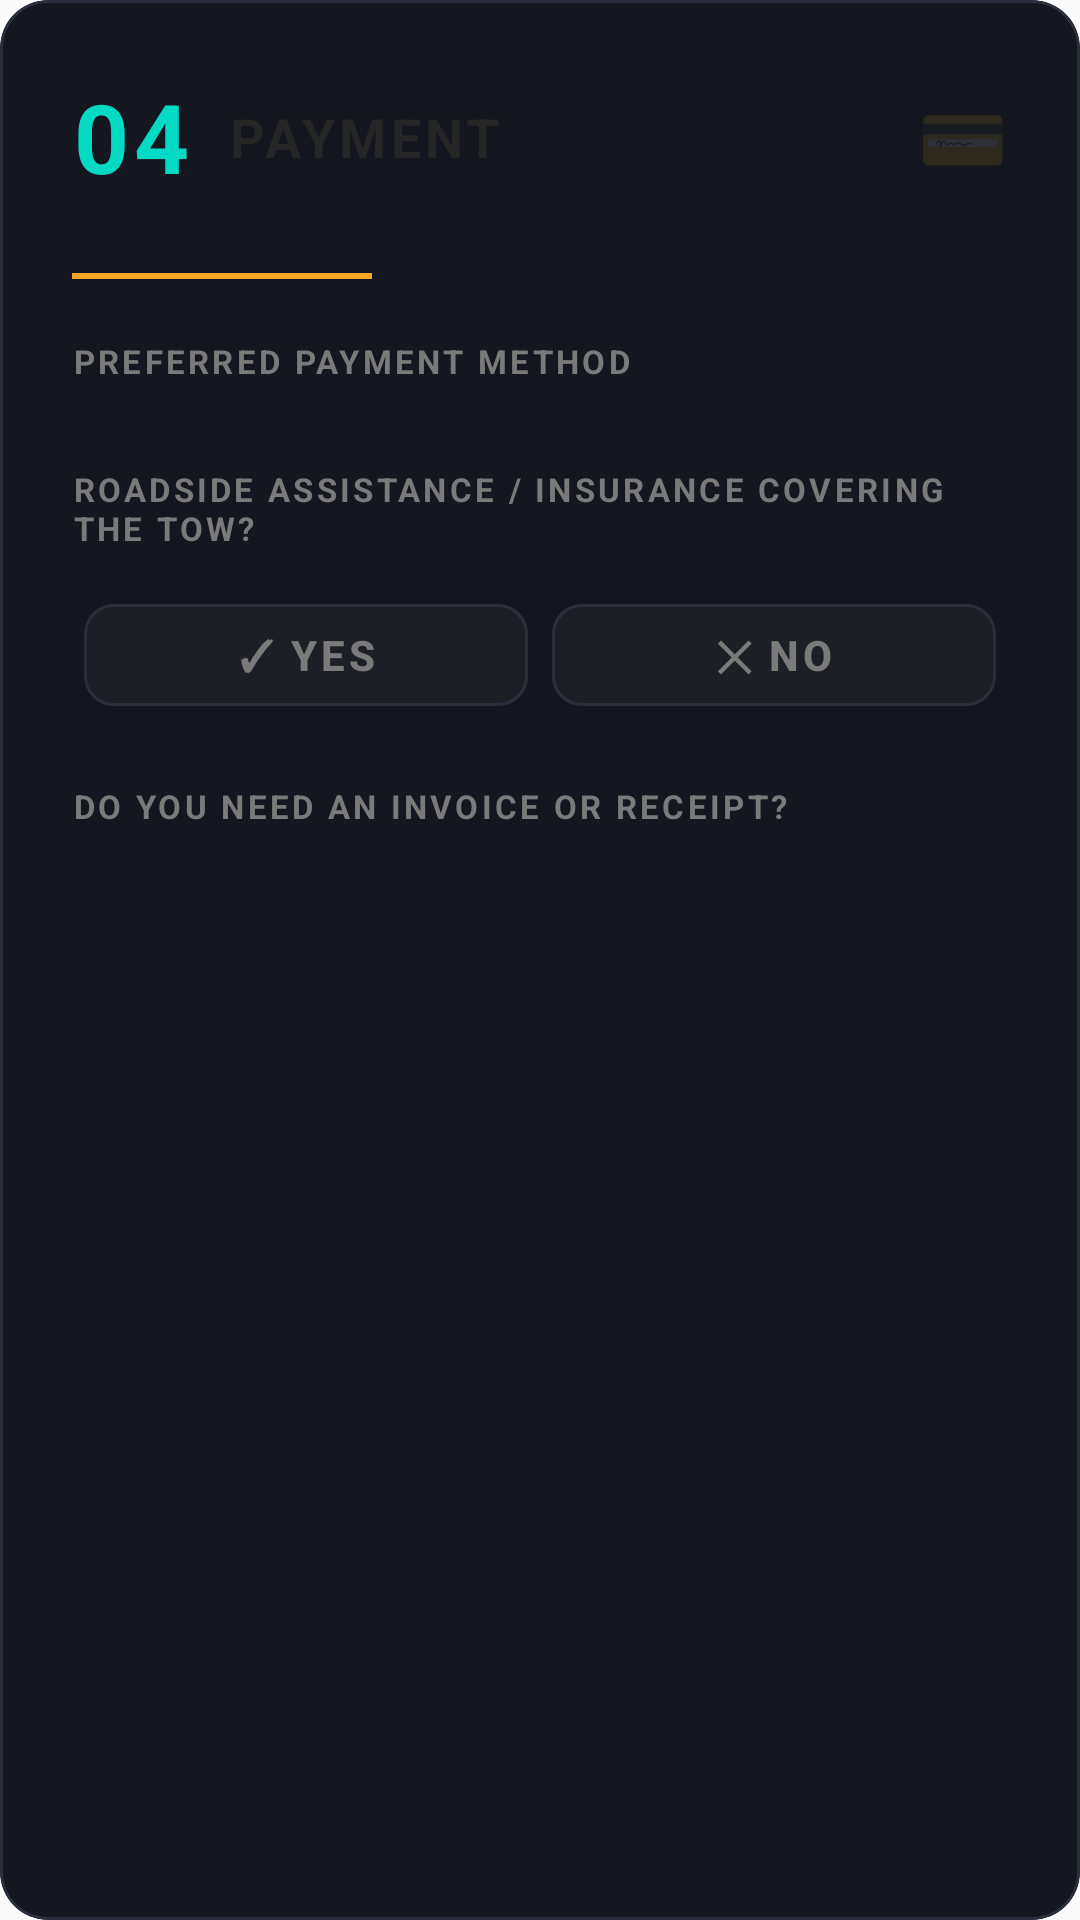

Reconstruct the res/layout file that produces this screen, plus the resources it refers to.
<!-- AndroidManifest.xml: application theme Theme.RideCare -->
<!-- res/layout/section_payment.xml -->
<?xml version="1.0" encoding="utf-8"?>
<com.google.android.material.card.MaterialCardView
    xmlns:android="http://schemas.android.com/apk/res/android"
    xmlns:app="http://schemas.android.com/apk/res-auto"
    style="@style/Widget.TowDispatch.SectionCard">

    <LinearLayout
        android:layout_width="match_parent"
        android:layout_height="wrap_content"
        android:orientation="vertical"
        android:padding="24dp">

        
        <LinearLayout
            android:layout_width="match_parent"
            android:layout_height="wrap_content"
            android:orientation="horizontal"
            android:gravity="center_vertical"
            android:layout_marginBottom="24dp">

            <TextView
                android:layout_width="wrap_content"
                android:layout_height="wrap_content"
                android:text="@string/num_04"
                style="@style/Widget.TowDispatch.SectionNumber" />

            <TextView
                android:layout_width="0dp"
                android:layout_height="wrap_content"
                android:layout_weight="1"
                android:text="@string/sec_payment"
                style="@style/Widget.TowDispatch.SectionTitle" />

            <TextView
                android:layout_width="wrap_content"
                android:layout_height="wrap_content"
                android:text="💳"
                android:textSize="24sp"
                android:alpha="0.2" />

        </LinearLayout>

        <View
            android:layout_width="100dp"
            android:layout_height="2dp"
            android:background="@color/accent_amber"
            android:layout_marginBottom="20dp" />

        
        <TextView
            android:layout_width="match_parent"
            android:layout_height="wrap_content"
            android:text="@string/label_payment_method"
            style="@style/Widget.TowDispatch.FieldLabel" />

        <com.google.android.material.chip.ChipGroup
            android:id="@+id/cgPayment"
            android:layout_width="match_parent"
            android:layout_height="wrap_content"
            android:layout_marginBottom="20dp"
            app:singleSelection="true"
            app:selectionRequired="false">

            <com.google.android.material.chip.Chip
                android:id="@+id/chipCash"
                style="@style/Widget.MaterialComponents.Chip.Choice"
                android:text="@string/btn_cash"
                app:chipBackgroundColor="@color/bg_steel"
                app:chipStrokeColor="@color/bg_border"
                app:chipStrokeWidth="1dp"
                app:checkedIconVisible="false"
                app:chipCornerRadius="50dp"
                android:textColor="@color/text_muted" />

            <com.google.android.material.chip.Chip
                android:id="@+id/chipCard"
                style="@style/Widget.MaterialComponents.Chip.Choice"
                android:text="@string/btn_card"
                app:chipBackgroundColor="@color/bg_steel"
                app:chipStrokeColor="@color/bg_border"
                app:chipStrokeWidth="1dp"
                app:checkedIconVisible="false"
                app:chipCornerRadius="50dp"
                android:textColor="@color/text_muted" />

            <com.google.android.material.chip.Chip
                android:id="@+id/chipEft"
                style="@style/Widget.MaterialComponents.Chip.Choice"
                android:text="@string/btn_eft"
                app:chipBackgroundColor="@color/bg_steel"
                app:chipStrokeColor="@color/bg_border"
                app:chipStrokeWidth="1dp"
                app:checkedIconVisible="false"
                app:chipCornerRadius="50dp"
                android:textColor="@color/text_muted" />

        </com.google.android.material.chip.ChipGroup>

        
        <TextView
            android:layout_width="match_parent"
            android:layout_height="wrap_content"
            android:text="@string/label_insurance"
            style="@style/Widget.TowDispatch.FieldLabel" />

        <LinearLayout
            android:id="@+id/rgInsurance"
            android:layout_width="match_parent"
            android:layout_height="wrap_content"
            android:orientation="horizontal"
            android:layout_marginBottom="16dp">

            <com.google.android.material.button.MaterialButton
                android:id="@+id/btnInsuranceYes"
                style="@style/Widget.TowDispatch.YesNoButton"
                android:text="@string/btn_yes"
                android:textColor="@color/text_muted" />

            <com.google.android.material.button.MaterialButton
                android:id="@+id/btnInsuranceNo"
                style="@style/Widget.TowDispatch.YesNoButton"
                android:text="@string/btn_no"
                android:textColor="@color/text_muted" />

        </LinearLayout>

        
        <com.google.android.material.textfield.TextInputLayout
            android:id="@+id/layoutInsuranceProvider"
            style="@style/Widget.TowDispatch.TextInputLayout"
            android:layout_marginBottom="20dp"
            android:visibility="gone">

            <com.google.android.material.textfield.TextInputEditText
                android:id="@+id/etInsuranceProvider"
                style="@style/Widget.TowDispatch.TextInputEditText"
                android:hint="@string/hint_insurance_provider"
                android:inputType="textCapWords" />

        </com.google.android.material.textfield.TextInputLayout>

        
        <TextView
            android:layout_width="match_parent"
            android:layout_height="wrap_content"
            android:text="@string/label_receipt"
            style="@style/Widget.TowDispatch.FieldLabel" />

        <com.google.android.material.chip.ChipGroup
            android:id="@+id/cgReceipt"
            android:layout_width="match_parent"
            android:layout_height="wrap_content"
            android:layout_marginBottom="20dp"
            app:singleSelection="true"
            app:selectionRequired="false">

            <com.google.android.material.chip.Chip
                android:id="@+id/chipInvoice"
                style="@style/Widget.MaterialComponents.Chip.Choice"
                android:text="@string/btn_invoice"
                app:chipBackgroundColor="@color/bg_steel"
                app:chipStrokeColor="@color/bg_border"
                app:chipStrokeWidth="1dp"
                app:checkedIconVisible="false"
                app:chipCornerRadius="50dp"
                android:textColor="@color/text_muted" />

            <com.google.android.material.chip.Chip
                android:id="@+id/chipReceiptOnly"
                style="@style/Widget.MaterialComponents.Chip.Choice"
                android:text="@string/btn_receipt_only"
                app:chipBackgroundColor="@color/bg_steel"
                app:chipStrokeColor="@color/bg_border"
                app:chipStrokeWidth="1dp"
                app:checkedIconVisible="false"
                app:chipCornerRadius="50dp"
                android:textColor="@color/text_muted" />

            <com.google.android.material.chip.Chip
                android:id="@+id/chipBoth"
                style="@style/Widget.MaterialComponents.Chip.Choice"
                android:text="@string/btn_both"
                app:chipBackgroundColor="@color/bg_steel"
                app:chipStrokeColor="@color/bg_border"
                app:chipStrokeWidth="1dp"
                app:checkedIconVisible="false"
                app:chipCornerRadius="50dp"
                android:textColor="@color/text_muted" />

            <com.google.android.material.chip.Chip
                android:id="@+id/chipNotNeeded"
                style="@style/Widget.MaterialComponents.Chip.Choice"
                android:text="@string/btn_not_needed"
                app:chipBackgroundColor="@color/bg_steel"
                app:chipStrokeColor="@color/bg_border"
                app:chipStrokeWidth="1dp"
                app:checkedIconVisible="false"
                app:chipCornerRadius="50dp"
                android:textColor="@color/text_muted" />

        </com.google.android.material.chip.ChipGroup>

        
        <View style="@style/Widget.TowDispatch" />



    </LinearLayout>

</com.google.android.material.card.MaterialCardView>
<!-- resources referenced by this layout -->
<resources>
  <color name="accent_amber">#F5A623</color>
  <color name="bg_border">#2A2F3D</color>
  <color name="bg_steel">#1C1F26</color>
  <color name="text_muted">#7A7A7A</color>
  <string name="btn_both">Both</string>
  <string name="btn_card">💳  Card</string>
  <string name="btn_cash">💵  Cash</string>
  <string name="btn_eft">🏦  EFT</string>
  <string name="btn_invoice">Invoice</string>
  <string name="btn_no">✕  No</string>
  <string name="btn_not_needed">Not needed</string>
  <string name="btn_receipt_only">Receipt</string>
  <string name="btn_yes">✓  Yes</string>
  <string name="hint_insurance_provider">e.g. AA, OUTsurance, Hollard…</string>
  <string name="label_insurance">ROADSIDE ASSISTANCE / INSURANCE COVERING THE TOW?</string>
  <string name="label_payment_method">PREFERRED PAYMENT METHOD</string>
  <string name="label_receipt">DO YOU NEED AN INVOICE OR RECEIPT?</string>
  <string name="num_04">04</string>
  <string name="sec_payment">PAYMENT</string>
  <style name="Widget.TowDispatch" parent="android:Widget" />
  <style name="Widget.TowDispatch.FieldLabel">
          <item name="android:layout_width">match_parent</item>
          <item name="android:layout_height">wrap_content</item>
          <item name="android:textColor">@color/text_muted</item>
          <item name="android:textSize">11sp</item>
          <item name="android:textStyle">bold</item>
          <item name="android:letterSpacing">0.1</item>
          <item name="android:layout_marginBottom">8dp</item>
      </style>
  <style name="Widget.TowDispatch.SectionCard">
          <item name="android:layout_width">match_parent</item>
          <item name="android:layout_height">wrap_content</item>
          <item name="android:layout_marginBottom">20dp</item>
          <item name="cardBackgroundColor">@color/bg_panel</item>
          <item name="cardCornerRadius">16dp</item>
          <item name="cardElevation">0dp</item>
          <item name="strokeColor">@color/bg_border</item>
          <item name="strokeWidth">1dp</item>
      </style>
  <style name="Widget.TowDispatch.SectionNumber">
          <item name="android:layout_width">wrap_content</item>
          <item name="android:layout_height">wrap_content</item>
          <item name="android:textColor">@color/teal_200</item>
          <item name="android:textSize">32sp</item>
          <item name="android:textStyle">bold</item>
          <item name="android:letterSpacing">0.05</item>
      </style>
  <style name="Widget.TowDispatch.SectionTitle">
          <item name="android:layout_width">0dp</item>
          <item name="android:layout_height">wrap_content</item>
          <item name="android:layout_weight">1</item>
          <item name="android:textColor">@color/text_primary</item>
          <item name="android:textSize">18sp</item>
          <item name="android:textStyle">bold</item>
          <item name="android:letterSpacing">0.08</item>
          <item name="android:layout_marginStart">12dp</item>
      </style>
  <style name="Widget.TowDispatch.TextInputEditText" parent="Widget.MaterialComponents.TextInputEditText.OutlinedBox">
          <item name="android:layout_width">match_parent</item>
          <item name="android:layout_height">wrap_content</item>
          <item name="android:textColor">@color/text_primary</item>
          <item name="android:textColorHint">@color/text_muted</item>
          <item name="android:background">@android:color/transparent</item>
      </style>
  <color name="bg_panel">#141720</color>
  <color name="teal_200">#FF03DAC5</color>
  <color name="text_primary">#262626</color>
  <color name="mint">#B0E4CC</color>
  <color name="charcoal">#262626</color>
  <color name="white">#FFFFFF</color>
  <color name="background">#FAFAFA</color>
  <color name="status_bar">#262626</color>
  <color name="text_secondary">#6A6A6A</color>
  <color name="text_hint">#C0C0C0</color>
</resources>
